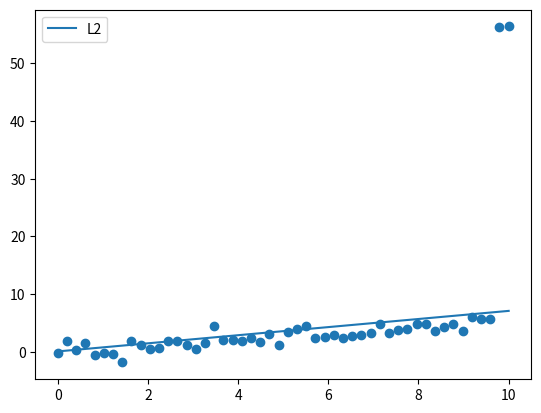

The script that saved this image:
import numpy as np
import matplotlib.pyplot as plt

# Create some training samples

# To demonstrate L2 regularisations ability to minimize the impact 
# of outliers, we fabricate training data where X and Y are roughly
# linearly related and then insert a few outliers into Y.

# Construct X
X = np.linspace(0, 10, 50)

# Construct Y
Y = 0.5*X + np.random.randn(50)
Y[-1] += 50
Y[-2] += 50 

# Add a bias column to X.
X = np.vstack([np.ones(50), X]).T

# Calculate the weights that give mimumum error using L2 regularisation
# and the corresponding predicated Y values. Use a L2 hyper-parameter 
# value of 1000.
l2 = 1000
w_with_l2 = np.linalg.solve(l2*np.eye(2) + X.T.dot(X), X.T.dot(Y))
YHat_with_l2 = X.dot(w_with_l2)

# Plot the training data and solutions.
plt.scatter(X[:,1], Y)
plt.plot(X[:,1], YHat_with_l2, label="L2")
plt.legend()
plt.show()